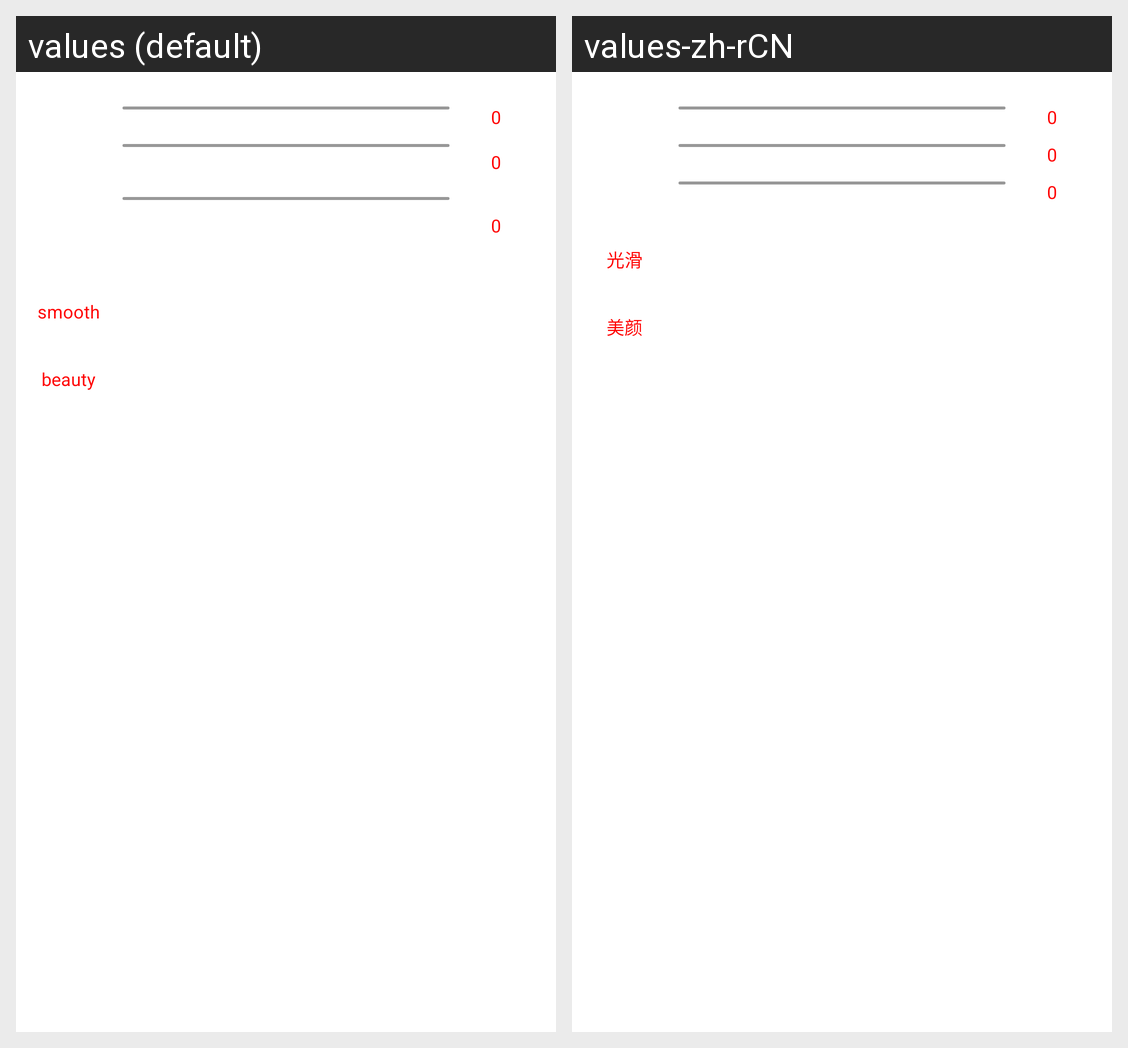

This grid shows one Android layout under two languages. Give, for every string resource on the screen, its name, the default text and each shown locale's text.
Android screen res/layout/popupwindow_zbbeautify.xml rendered under 2 locales, left to right: values (default), values-zh-rCN. Device: Nexus 5 (rendered at 1080×1920; each locale shown at half size, 540×960, under a caption strip naming it); theme Theme.MaterialComponents.DayNight.NoActionBar.
Strings drawn on this screen, with the default value and each locale's value (text and hints the layout hard-codes, and strings that could not be matched under every locale, appear in the picture but are not listed):

find_reminder314
  values: smooth
  values-zh-rCN: 光滑

find_reminder318
  values: beauty
  values-zh-rCN: 美颜
